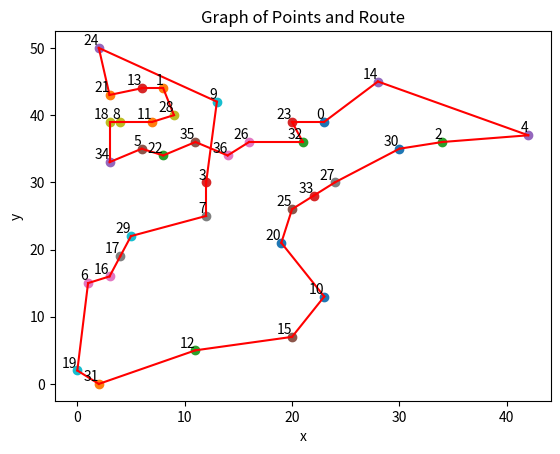

This figure's Python source:
import numpy as np
import matplotlib.pyplot as plt
import time

start_time = time.time()

"""
x = [23,8,34,12,42,6,1]
y = [39,44,36,30,37,35,15]
"""
x = [23,8,34,12,42,6,1,12,4,13,23,7,11,6,28,20,
     3,4,3,0,19,3,8,20,2,20,16,24,9,5,30,2,21,22,3,11,14]
y = [39,44,36,30,37,35,15,25,39,42,13,39,5,44,45,7,
     16,19,39,2,21,43,34,39,50,26,36,30,40,22,35,0,36,28,33,36,34]

# 2つの点間の距離を計算
def compute_distance(i, j):
    result = np.sqrt((x[i] - x[j]) ** 2 + (y[i] - y[j]) ** 2)
    return result

# 点間の距離を保存する配列生成
distance_points = np.zeros((len(x), len(x)))

for i in range(len(x)):
    for j in range(len(x)):
        #自分自身との距離は大きい数にして最小値にならないようにする
        if (i == j):
            distance_points[i,j] = 1000.0
        else:
            distance_points[i,j] = compute_distance(i, j)

print('distance_points = \n',distance_points, end='\n\n')

#経路の配列
course = np.zeros(len(x)+2)
#経路の0目の要素は0
course[0] = 0
#累積距離
accumulate_distance = 0.0

#各点から最小の距離にある点の番地を保存する配列生成
index = np.zeros(len(x))

#視点を0番地の点にして、最小距離にある点を
#インデックス配列と経路配列に保存する
index[0] = np.argmin(distance_points[0])
course[1] = int(index[0])
accumulate_distance += compute_distance(0, int(index[0]))
print("index[0] = ",index[0], end='\n\n')

#一度通った点のインデックスの列は1000.0に初期化して
#最小値にならないようにす
distance_points[:, 0] = 1000.0

#for文を使って計算を繰り返す
for i in range(len(x)-1):
    index[i+1] = np.argmin(distance_points[int(index[i])])
    course[i+2] = int(index[i+1])
    accumulate_distance += compute_distance(i+1, int(index[i+1]))
    print("index[",i+1,"] = ",index[i+1], end='\n\n')
    distance_points[:, int(index[i])] = 1000.0

print(distance_points, end='\n\n')

#経路配列の最後のところは0にする（帰着するように）
course[len(x)] = 0

#経路配列を整数化する
course = course.astype(int)
print("経路：", course)


end_time = time.time()
print ("\n\ntime: ", end_time - start_time)
print("accumulate_distance :",accumulate_distance)



#グラフを描いて可視化する
for i in range(len(course)-1):
    plt.plot([x[course[i]], x[course[i+1]]], 
             [y[course[i]], y[course[i+1]]], 'r-')

for i in range(len(x)):
    plt.scatter(x[i], y[i])
    plt.text(x[i], y[i], str(i), verticalalignment='bottom', horizontalalignment='right')

plt.xlabel('x')
plt.ylabel('y')
plt.title('Graph of Points and Route')
plt.show()

